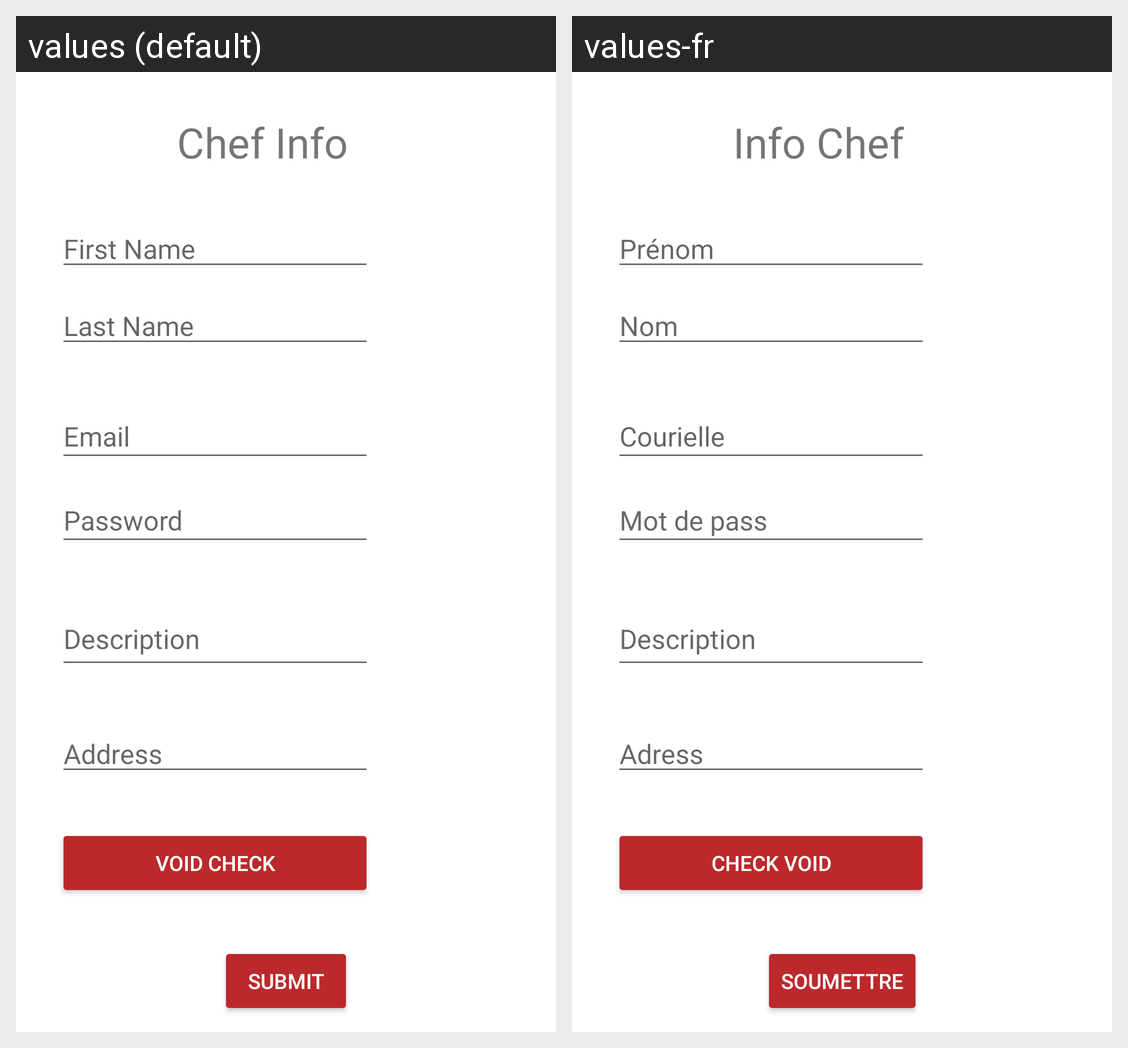

The same Android screen rendered under two of its app's locales, left to right. List the strings drawn on it with the default value and each locale's translation.
Android screen res/layout/activity_chef_sign_up_form.xml rendered under 2 locales, left to right: values (default), values-fr. Device: Nexus 5 (rendered at 1080×1920; each locale shown at half size, 540×960, under a caption strip naming it); theme Theme.Mealer.
Strings drawn on this screen, with the default value and each locale's value (text and hints the layout hard-codes, and strings that could not be matched under every locale, appear in the picture but are not listed):

chef_sign_up_form_title
  values: Chef Info
  values-fr: Info Chef

form_first_name
  values: First Name
  values-fr: Prénom

form_last_name
  values: Last Name
  values-fr: Nom

form_email
  values: Email
  values-fr: Courielle

form_password
  values: Password
  values-fr: Mot de pass

form_description
  values: Description
  values-fr: Description

form_address
  values: Address
  values-fr: Adress

form_void_check
  values: Void Check
  values-fr: Check void

action_submit
  values: SUBMIT
  values-fr: Soumettre
